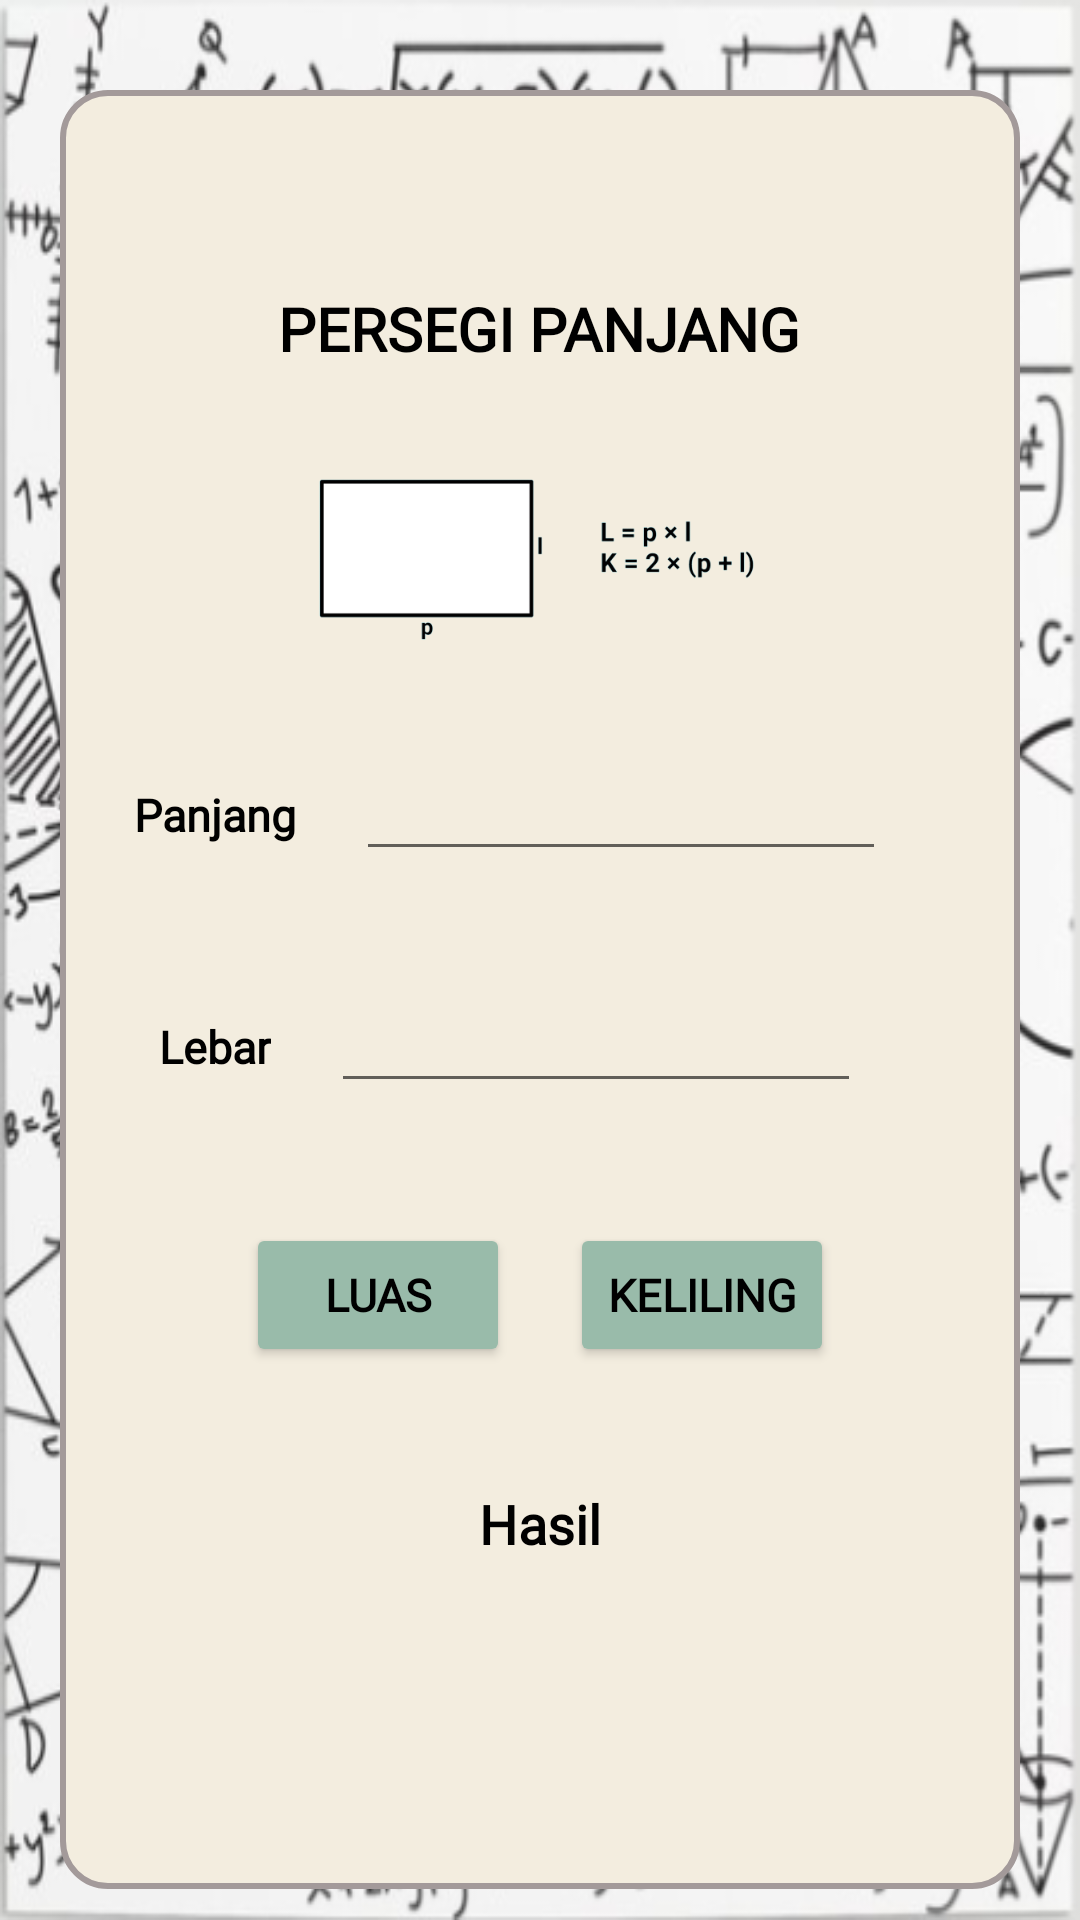

This screen was rendered from an Android layout file. Write that file and the resources it references.
<!-- AndroidManifest.xml: application theme Theme.UTS_Dimentional -->
<!-- res/layout/activity_persegi_panjang.xml -->
<?xml version="1.0" encoding="utf-8"?>
<ScrollView xmlns:android="http://schemas.android.com/apk/res/android"
    xmlns:app="http://schemas.android.com/apk/res-auto"
    xmlns:tools="http://schemas.android.com/tools"
    android:layout_width="match_parent"
    android:layout_height="match_parent"
    android:orientation="vertical"
    android:gravity="center"
    android:background="@drawable/bg"
    tools:context=".PersegiPanjangActivity">

    <LinearLayout
        android:layout_width="match_parent"
        android:layout_height="692dp"
        android:layout_marginLeft="20dp"
        android:layout_marginTop="30dp"
        android:layout_marginRight="20dp"
        android:background="@drawable/radius"
        android:gravity="center_horizontal"
        android:orientation="vertical"
        android:padding="16dp">

        <TextView
            android:id="@+id/tvTitle"
            android:layout_width="wrap_content"
            android:layout_height="wrap_content"
            android:layout_marginTop="50dp"
            android:layout_marginBottom="10dp"
            android:fontFamily="@font/source_sans_pro"
            android:text="PERSEGI PANJANG"
            android:textColor="@color/black"
            android:textSize="20sp"
            android:textStyle="bold" />

        <LinearLayout
            android:layout_width="380dp"
            android:layout_height="wrap_content"
            android:gravity="center"
            android:orientation="horizontal">

            <ImageView
                android:layout_width="match_parent"
                android:layout_height="100dp"
                android:src="@drawable/ppjg"/>
        </LinearLayout>

        <LinearLayout
            android:layout_width="380dp"
            android:layout_height="wrap_content"
            android:gravity="center"
            android:orientation="horizontal">

            <TextView
                android:id="@+id/tvPanjang"
                android:layout_width="wrap_content"
                android:layout_height="wrap_content"
                android:layout_marginTop="20dp"
                android:layout_marginBottom="20dp"
                android:fontFamily="@font/source_sans_pro"
                android:text="Panjang"
                android:textColor="@color/black"
                android:textSize="15sp"
                android:textStyle="bold" />

            <EditText
                android:id="@+id/panjang"
                android:layout_width="wrap_content"
                android:layout_height="wrap_content"
                android:layout_marginLeft="20dp"
                android:layout_marginTop="20dp"
                android:layout_marginRight="20dp"
                android:layout_marginBottom="20dp"
                android:ems="10"
                android:inputType="numberDecimal"
                android:textColor="@color/black"
                android:textSize="15sp" />
        </LinearLayout>

        <LinearLayout
            android:layout_width="380dp"
            android:layout_height="wrap_content"
            android:gravity="center"
            android:orientation="horizontal">

            <TextView
                android:id="@+id/tvLebar"
                android:layout_width="wrap_content"
                android:layout_height="wrap_content"
                android:layout_marginTop="20dp"
                android:layout_marginBottom="20dp"
                android:fontFamily="@font/source_sans_pro"
                android:text="Lebar"
                android:textColor="@color/black"
                android:textSize="15sp"
                android:textStyle="bold" />

            <EditText
                android:id="@+id/lebar"
                android:layout_width="wrap_content"
                android:layout_height="wrap_content"
                android:layout_marginLeft="20dp"
                android:layout_marginTop="20dp"
                android:layout_marginRight="20dp"
                android:layout_marginBottom="20dp"
                android:ems="10"
                android:inputType="numberDecimal"
                android:textColor="@color/black"
                android:textSize="15sp" />
        </LinearLayout>

        <LinearLayout
            android:layout_width="380dp"
            android:layout_height="wrap_content"
            android:gravity="center"
            android:orientation="horizontal">

            <Button
                android:id="@+id/btnLuas"
                android:layout_width="wrap_content"
                android:layout_height="wrap_content"
                android:layout_marginTop="20dp"
                android:layout_marginBottom="20dp"
                android:backgroundTint="#F9BA"
                android:fontFamily="@font/source_sans_pro"
                android:onClick="luas"
                android:text="Luas"
                android:textColor="#000000"
                android:textSize="15sp"
                android:textStyle="bold" />

            <Button
                android:id="@+id/btnKeliling"
                android:layout_width="wrap_content"
                android:layout_height="wrap_content"
                android:layout_marginLeft="20dp"
                android:layout_marginTop="20dp"
                android:layout_marginBottom="20dp"
                android:backgroundTint="#F9BA"
                android:fontFamily="@font/source_sans_pro"
                android:onClick="keliling"
                android:text="Keliling"
                android:textColor="@color/black"
                android:textSize="15sp"
                android:textStyle="bold" />
        </LinearLayout>

        <LinearLayout
            android:layout_width="380dp"
            android:layout_height="wrap_content"
            android:gravity="center"
            android:orientation="horizontal">

            <TextView
                android:id="@+id/tvHasil"
                android:layout_width="wrap_content"
                android:layout_height="wrap_content"
                android:layout_marginTop="20dp"
                android:layout_marginBottom="20dp"
                android:fontFamily="@font/source_sans_pro"
                android:text="Hasil"
                android:textColor="@color/black"
                android:textSize="18sp"
                android:textStyle="bold" />
        </LinearLayout>

        <TextView
            android:id="@+id/hasil"
            android:layout_width="wrap_content"
            android:layout_height="wrap_content"
            android:layout_marginTop="20dp"
            android:layout_marginBottom="20dp"
            android:textColor="#80A190"
            android:fontFamily="@font/source_sans_pro"
            android:textSize="25sp" />
    </LinearLayout>

</ScrollView>
<!-- resources referenced by this layout -->
<resources>
  <!-- drawable bg: png bitmap (drawable, 279566 bytes) -->
  <!-- drawable ppjg: png bitmap (drawable, 19065 bytes) -->
  <!-- drawable radius (drawable) -->
  <?xml version="1.0" encoding="utf-8"?>
  <shape xmlns:android="http://schemas.android.com/apk/res/android"
      android:shape="rectangle" >
  
      <solid
          android:color="#F3EDDF" ></solid>
  
      <stroke
          android:width="2dp"
          android:color="#A39A9A">
      </stroke>
  
      <padding
          android:left="5dp"
          android:top="5dp"
          android:right="5dp"
          android:bottom="5dp"
          >
      </padding>
  
      <corners
          android:radius="15dp"
          ></corners>
  </shape>
  <style name="Theme.UTS_Dimentional" parent="Theme.MaterialComponents.DayNight.DarkActionBar">
          
          <item name="colorPrimary">#B2E4EB</item>
          <item name="colorPrimaryVariant">@color/black</item>
          <item name="colorOnPrimary">@color/white</item>
          
          <item name="colorSecondary">@color/teal_200</item>
          <item name="colorSecondaryVariant">@color/teal_700</item>
          <item name="colorOnSecondary">@color/black</item>
          
          <item name="android:statusBarColor">?attr/colorPrimaryVariant</item>
          
      </style>
  <!-- not gathered from this repository: default colours our renderer supplied (Android Studio template values) -->
  <color name="teal_200">#FF03DAC5</color>
  <color name="teal_700">#FF018786</color>
  <color name="black">#FF000000</color>
  <color name="white">#FFFFFFFF</color>
</resources>
